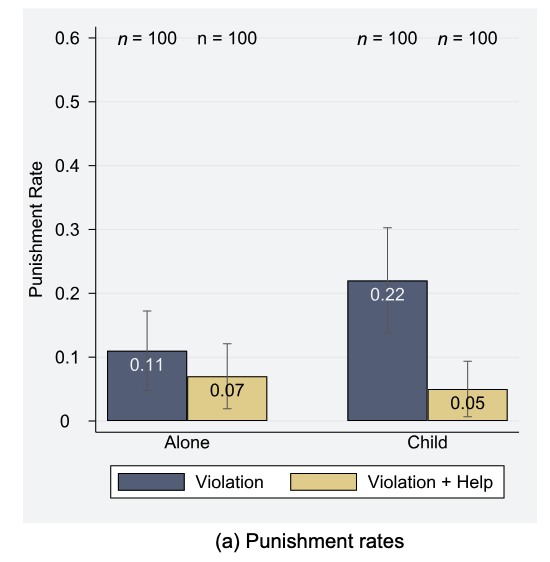

Values plotted in this chart, from the file beside it:
?Type-1, Type-2, Value, Error Length
Alone, Violation, 0.11, 0.1269
Alone, Violation + Help, 0.07, 0.1034
Child, Violation, 0.22, 0.1679
Child, Violation + Help, 0.05, 0.08879
